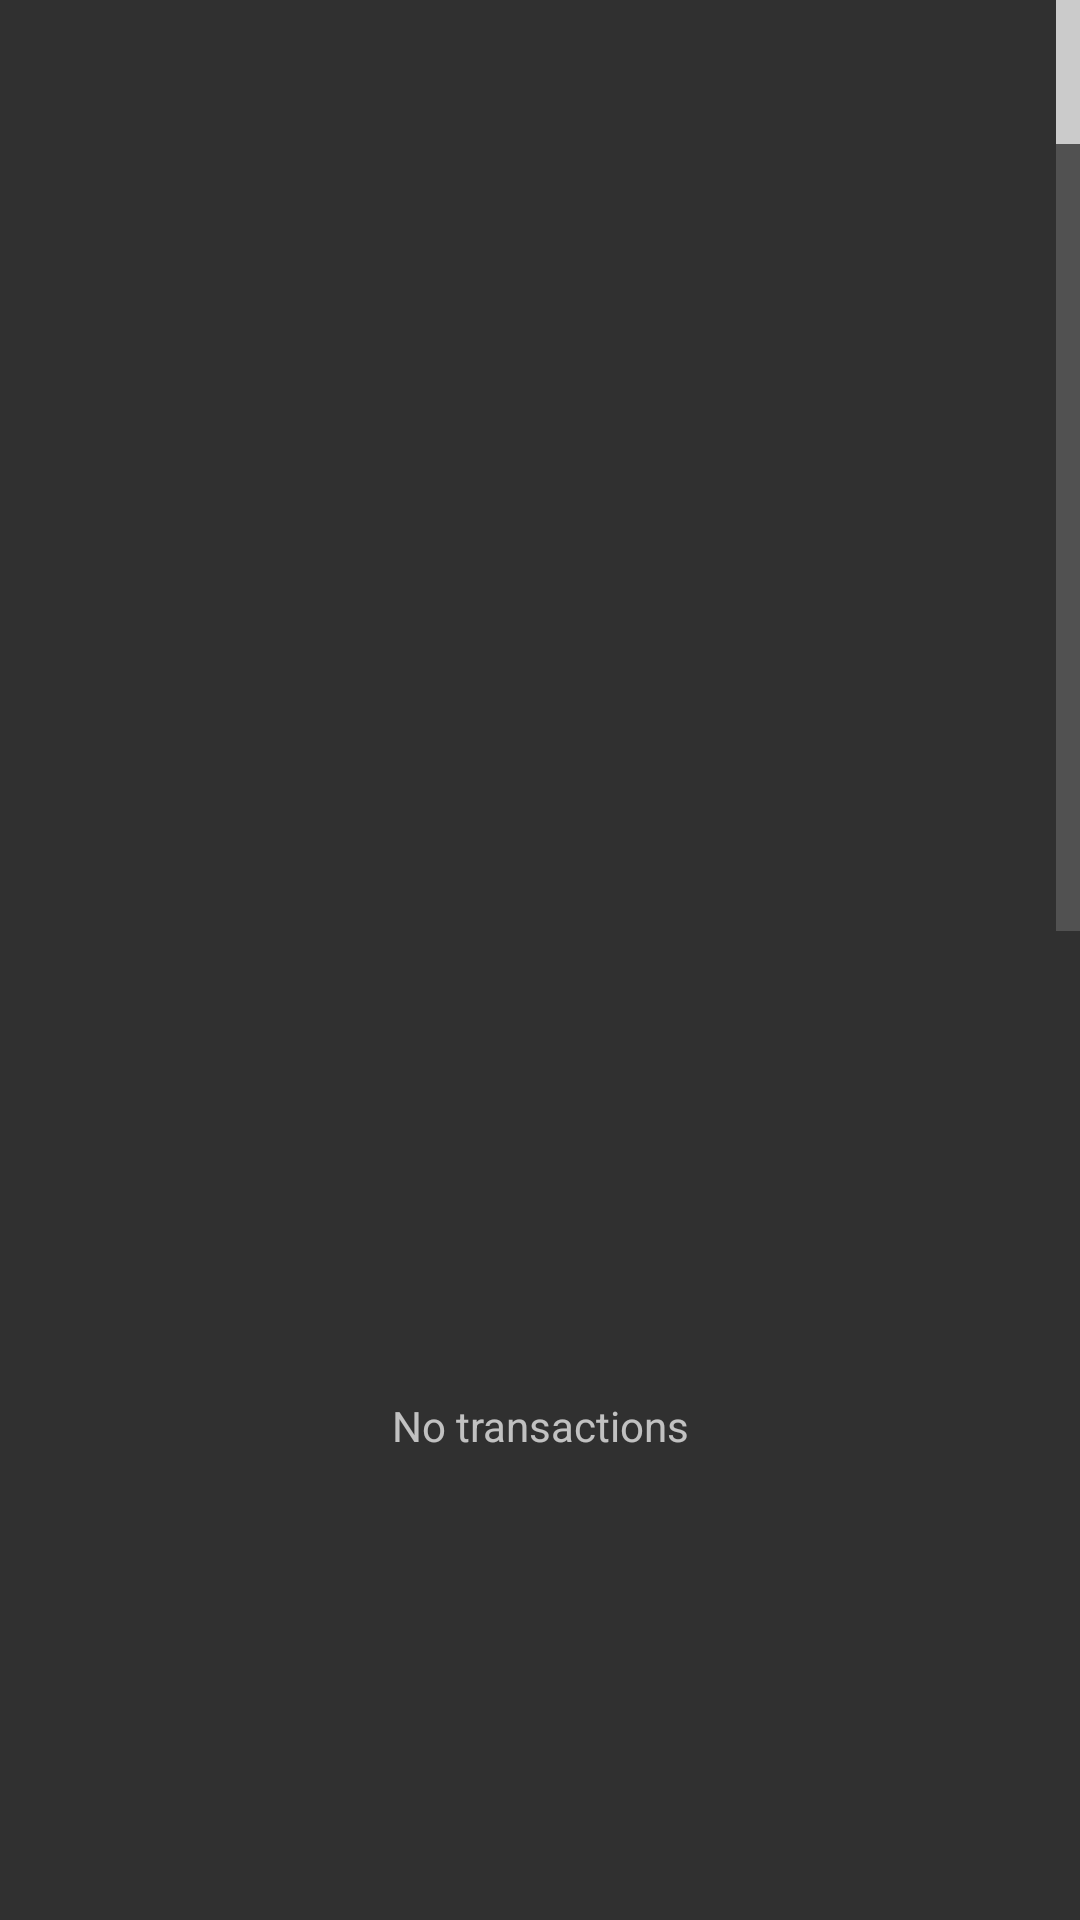

The Android layout XML behind this screen, and the referenced resources:
<!-- AndroidManifest.xml: application theme Theme.Styled -->
<!-- res/layout/fragment_blotter.xml -->
<FrameLayout xmlns:android="http://schemas.android.com/apk/res/android"

    xmlns:tools="http://schemas.android.com/tools"
    android:layout_width="match_parent"
    android:layout_height="match_parent"
    tools:context="ru.orangesoftware.financisto.fragments.BlotterFragment">

    <LinearLayout xmlns:android="http://schemas.android.com/apk/res/android"
        android:layout_height="fill_parent" android:layout_width="fill_parent"
        android:orientation="vertical">

        <ListView android:id="@android:id/list" android:layout_width="fill_parent"
            android:layout_weight="1" android:layout_height="wrap_content"
            android:fastScrollEnabled="true"
            />

        <TextView android:id="@id/android:empty" android:layout_width="fill_parent"
            android:layout_height="wrap_content" android:layout_weight="1"
            android:gravity="center" android:text="@string/no_transactions" />
        <TextView android:id="@+id/integrity_error"
            android:layout_width="fill_parent" android:layout_height="wrap_content"
            android:gravity="center" android:text="@string/integrity_error"
            android:background="#FF0000" android:textColor="#FFFFFF" android:padding="3dp"
            android:visibility="gone"/>
    </LinearLayout>
</FrameLayout>
<!-- resources referenced by this layout -->
<resources>
  <string name="integrity_error">Running balances look out of sync, please do Menu -&gt; More -&gt; Integrity Fix</string>
  <string name="no_transactions">No transactions</string>
  <style name="Theme.Styled" parent="Theme.AppCompat">
  		
  		
  		
  		
  		
  		
  		
  		
  
  		<item name="windowActionBar">false</item>
  		<item name="windowNoTitle">true</item>
  		
  		
  		
  		
  		
  		
  		
  	</style>
</resources>
